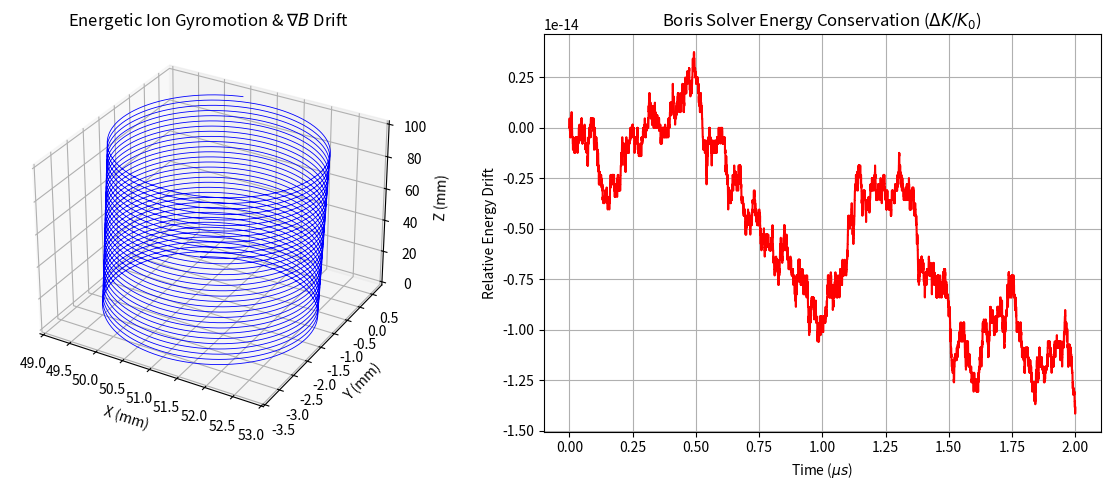

Recreate this plot in Python.
import numpy as np
import matplotlib.pyplot as plt

# --- Physical Constants & Particle Parameters (Deuterium Ion in Fusion Plasma) ---
q = 1.602e-19       # Charge (C)
m = 3.344e-27       # Mass of Deuteron (kg)

def magnetic_field(r_vec):
    """Magnetic field with a gradient along x: B = B0 * (1 + x / L) z_hat"""
    B0 = 2.0        # Base magnetic field in Tesla (typical for tokamaks/stellarators)
    L = 1.0         # Gradient scale length in meters
    Bx = 0.0
    By = 0.0
    Bz = B0 * (1.0 + r_vec[0] / L)
    return np.array([Bx, By, Bz])

def electric_field(r_vec):
    """Static background electric field (can be set to 0 for pure magnetic drift)"""
    return np.array([0.0, 0.0, 0.0])

# --- Simulation Setup ---
dt = 1.0e-10        # Sub-nanosecond time step to resolve cyclotron gyro-radius
total_time = 2.0e-6 # 2 microseconds
steps = int(total_time / dt)

# Initial conditions (energetic fusion alpha/ion)
r = np.array([0.05, 0.0, 0.0])              # Initial position (m)
v = np.array([1.5e5, 1.0e5, 5.0e4])         # Initial velocity (m/s)

positions = np.zeros((steps, 3))
kinetic_energies = np.zeros(steps)

# --- Boris Push Algorithm (Standard in Fusion Energy Research) ---
for i in range(steps):
    positions[i] = r
    kinetic_energies[i] = 0.5 * m * np.dot(v, v) / 1.602e-19 # in eV
    
    E = electric_field(r)
    B = magnetic_field(r)
    
    # 1. Half-step electric acceleration
    v_minus = v + (q * E / m) * (0.5 * dt)
    
    # 2. Magnetic rotation
    t_vec = (q * B / m) * (0.5 * dt)
    s_vec = 2.0 * t_vec / (1.0 + np.dot(t_vec, t_vec))
    v_prime = v_minus + np.cross(v_minus, t_vec)
    v_plus = v_minus + np.cross(v_prime, s_vec)
    
    # 3. Final half-step electric acceleration
    v = v_plus + (q * E / m) * (0.5 * dt)
    
    # Update position
    r += v * dt

# --- Plotting the Gyromotion & Guiding Center Drift ---
fig = plt.figure(figsize=(12, 5))

# 3D Trajectory Plot
ax1 = fig.add_subplot(1, 2, 1, projection='3d')
ax1.plot(positions[:, 0] * 1000, positions[:, 1] * 1000, positions[:, 2] * 1000, 'b-', lw=0.6)
ax1.set_title("Energetic Ion Gyromotion & $\\nabla B$ Drift")
ax1.set_xlabel("X (mm)")
ax1.set_ylabel("Y (mm)")
ax1.set_zlabel("Z (mm)")

# Kinetic Energy Conservation
ax2 = fig.add_subplot(1, 2, 2)
relative_E_err = (kinetic_energies - kinetic_energies[0]) / kinetic_energies[0]
time_us = np.linspace(0, total_time * 1e6, steps)
ax2.plot(time_us, relative_E_err, 'r-')
ax2.set_title("Boris Solver Energy Conservation ($\Delta K / K_0$)")
ax2.set_xlabel("Time ($\mu s$)")
ax2.set_ylabel("Relative Energy Drift")
ax2.ticklabel_format(axis='y', style='sci', scilimits=(0,0))
ax2.grid(True)

plt.tight_layout()
plt.savefig("particle_drift_output.png", dpi=300)
plt.show()
